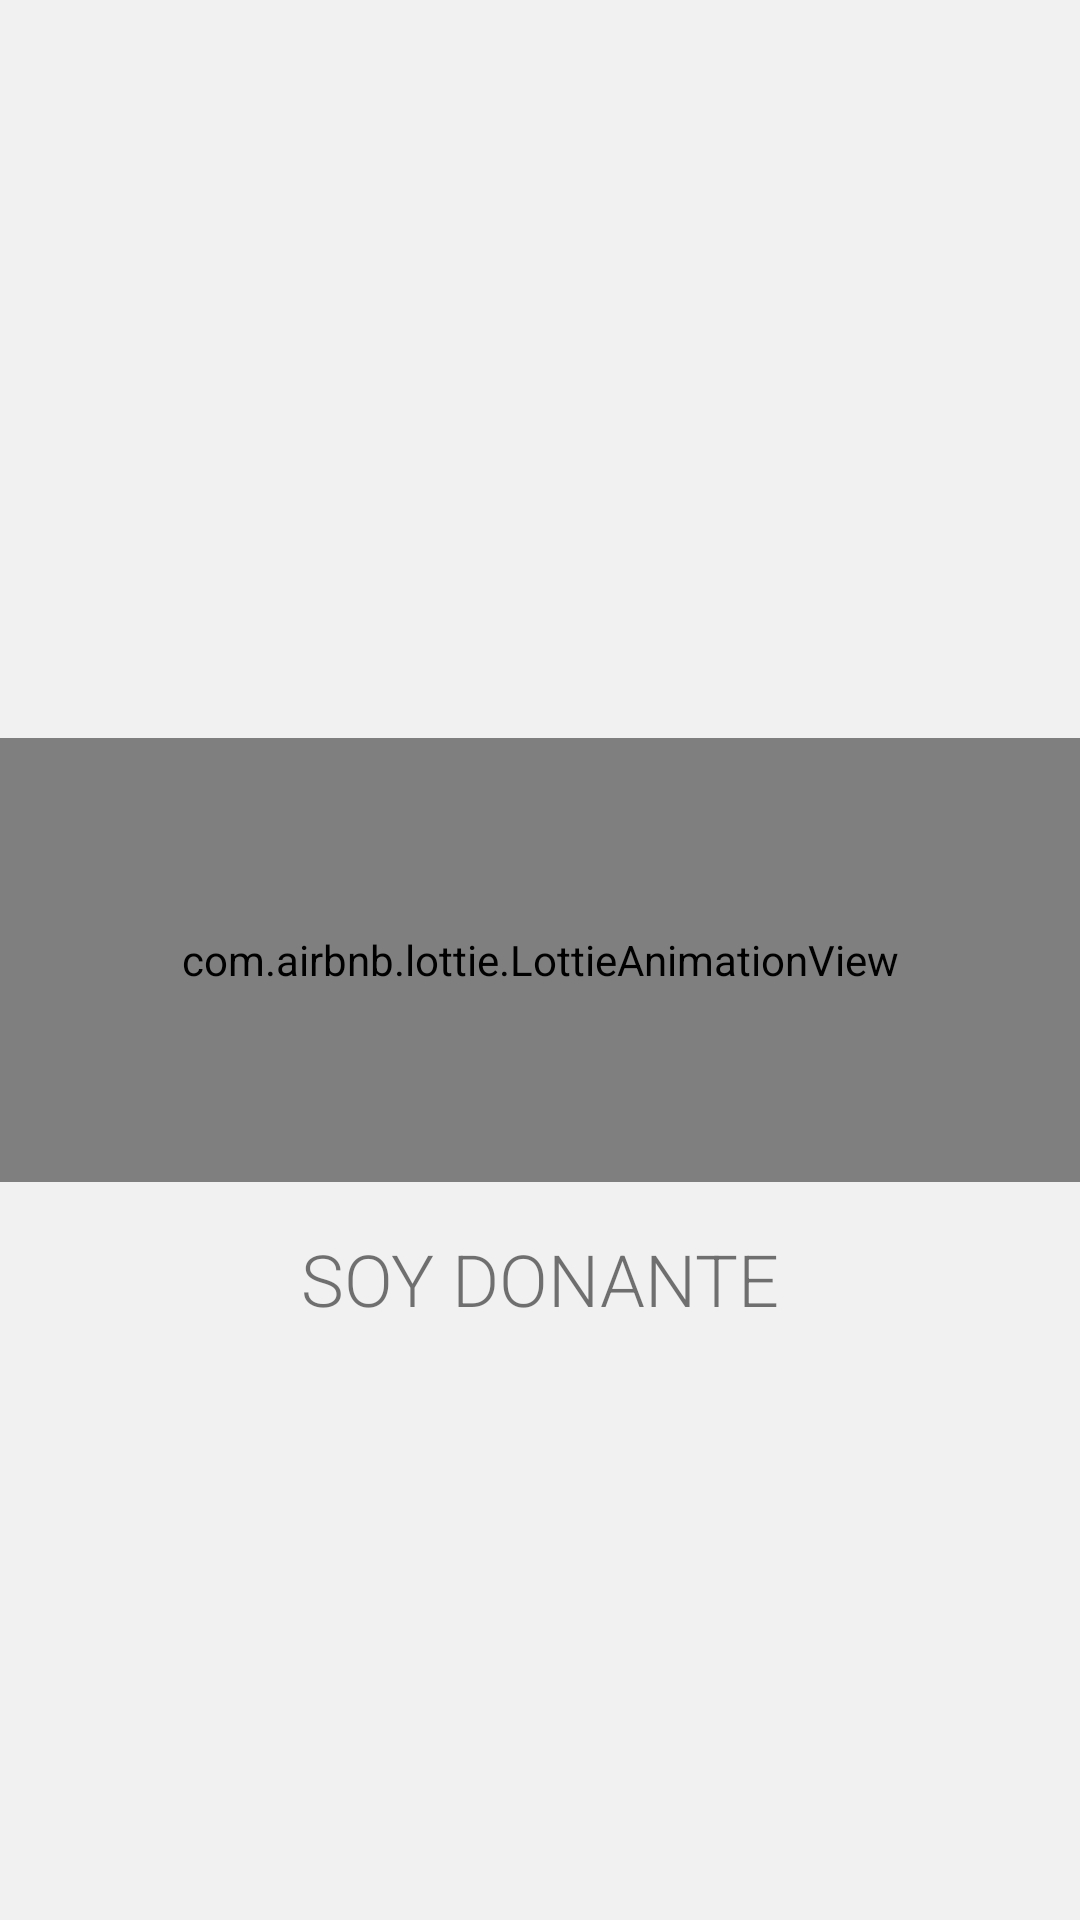

The Android layout XML behind this screen, and the referenced resources:
<!-- AndroidManifest.xml: activity theme AppTheme.FullScreen -->
<!-- res/layout/activity_launch_screen.xml -->
<?xml version="1.0" encoding="utf-8"?>
<RelativeLayout xmlns:android="http://schemas.android.com/apk/res/android"
    xmlns:app="http://schemas.android.com/apk/res-auto"
    xmlns:tools="http://schemas.android.com/tools"
    android:layout_width="match_parent"
    android:layout_height="match_parent"
    android:background="@color/white_google"
    tools:context="com.android.fbarrios80.soydonante.view.LaunchScreenActivity">

    <com.airbnb.lottie.LottieAnimationView
        android:id="@+id/animation_view"
        android:layout_width="match_parent"
        android:layout_height="148dp"
        android:layout_centerHorizontal="true"
        android:layout_centerVertical="true"
        app:lottie_autoPlay="true"
        app:lottie_fileName="like.json"
        app:lottie_loop="false" />

    <TextView
        android:id="@+id/appNameTextView"
        android:layout_width="match_parent"
        android:textAllCaps="true"
        android:fontFamily="sans-serif-light"
        android:layout_height="wrap_content"
        android:layout_below="@+id/animation_view"
        android:layout_marginTop="16dp"
        android:gravity="center"
        android:text="@string/app_name_title"
        android:textSize="24sp" />

</RelativeLayout>
<!-- resources referenced by this layout -->
<resources>
  <color name="white_google">#F1F1F1</color>
  <string name="app_name_title">soy donante</string>
  <style name="AppTheme.FullScreen" parent="Theme.AppCompat.Light.NoActionBar" />
</resources>
